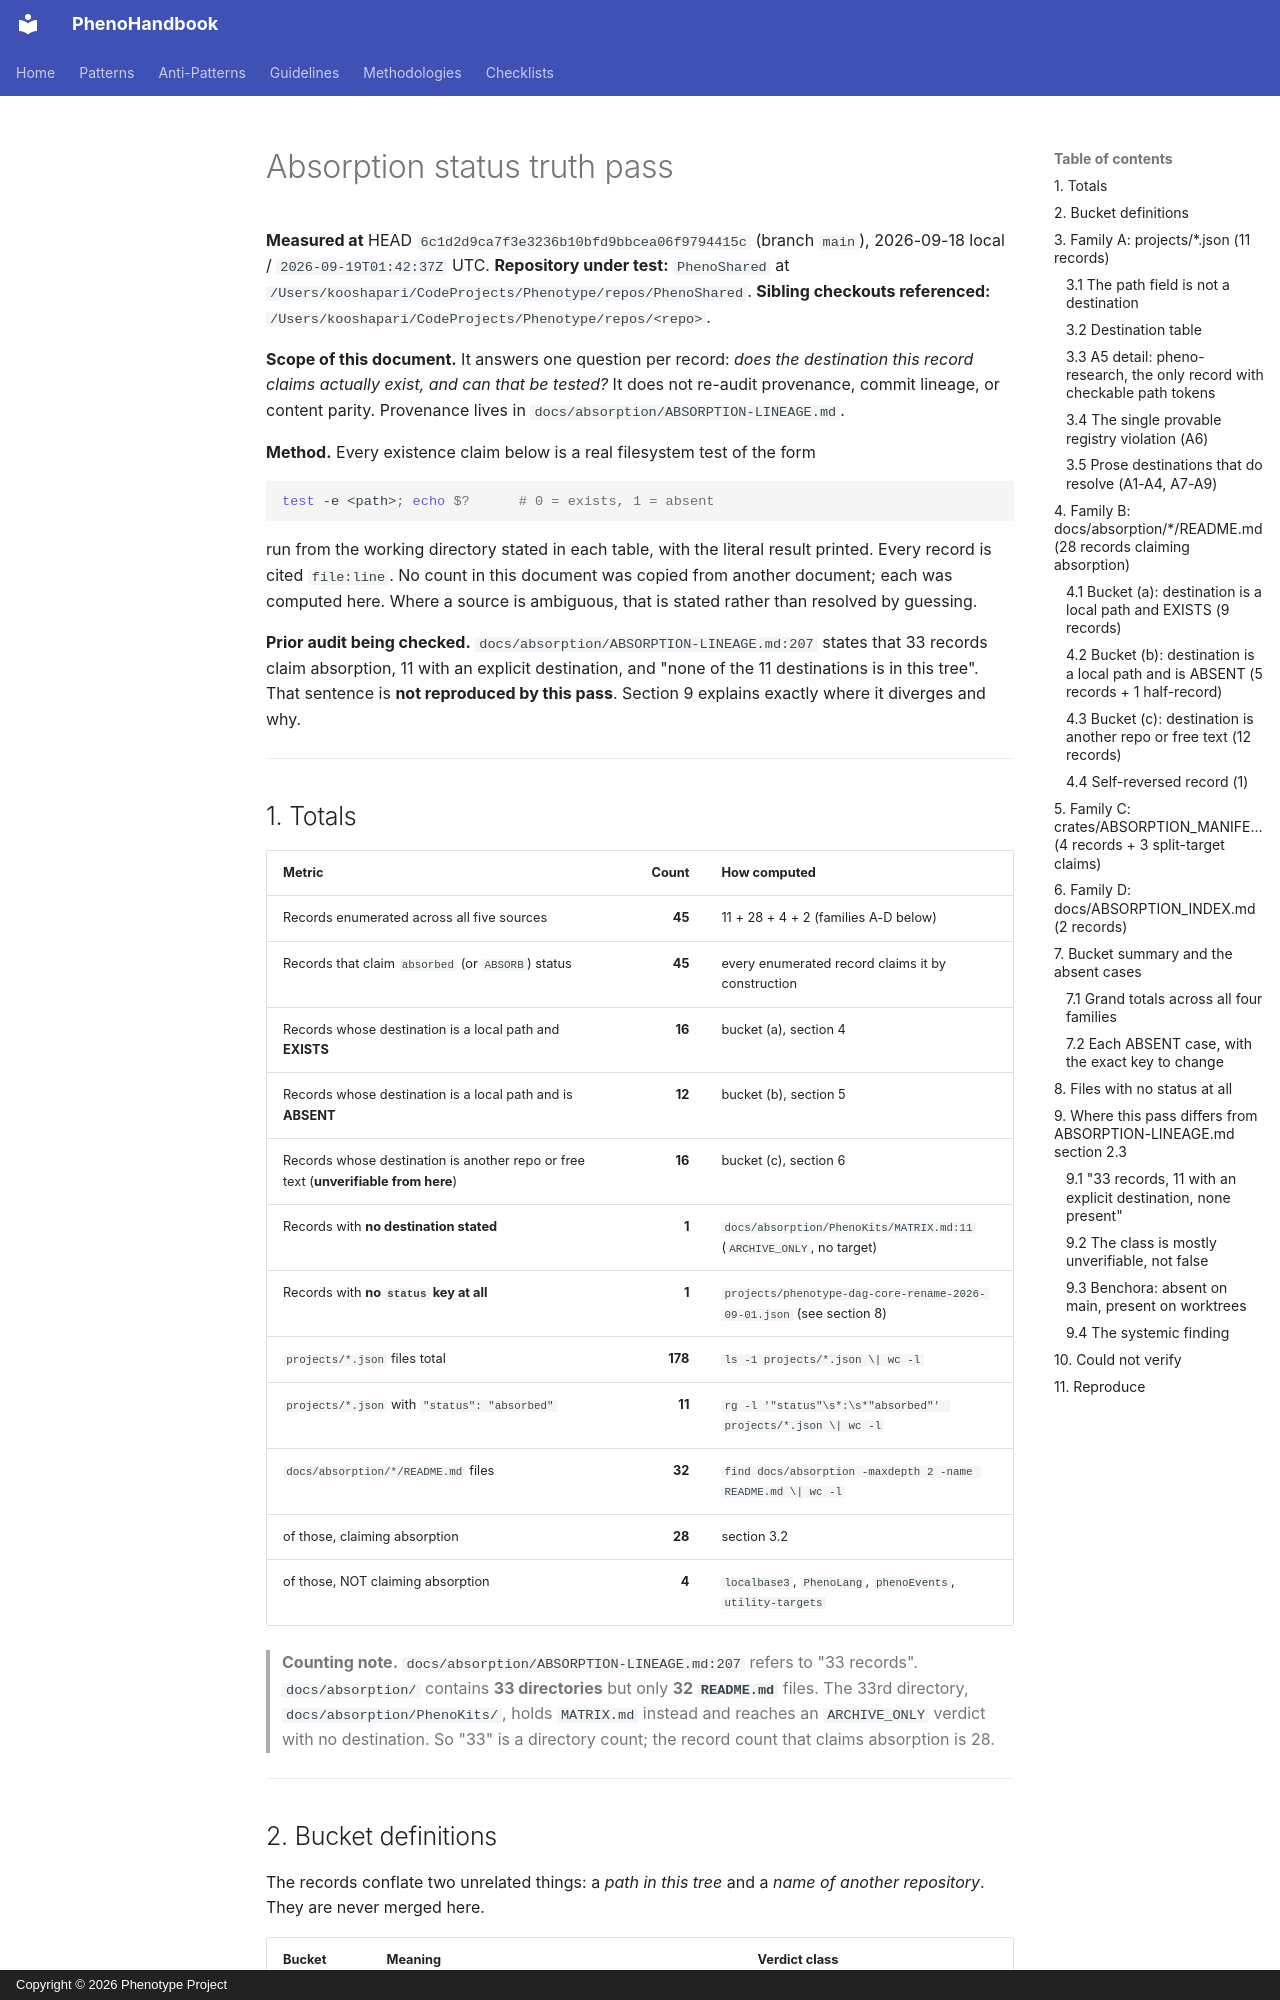

repository: KooshaPari/PhenoShared · page: audits/ABSORPTION-STATUS-TRUTH/index.html · generator: mkdocs · copyright: Copyright © 2026 Phenotype Project

# Absorption status truth pass

**Measured at** HEAD `6c1d2d9ca7f3e3236b10bfd9bbcea06f9794415c` (branch `main`),
2026-09-18 local / `2026-09-19T01:42:37Z` UTC.
**Repository under test:** `PhenoShared` at
`/Users/kooshapari/CodeProjects/Phenotype/repos/PhenoShared`.
**Sibling checkouts referenced:** `/Users/kooshapari/CodeProjects/Phenotype/repos/<repo>`.

**Scope of this document.** It answers one question per record: *does the destination
this record claims actually exist, and can that be tested?* It does not re-audit
provenance, commit lineage, or content parity. Provenance lives in
`docs/absorption/ABSORPTION-LINEAGE.md`.

**Method.** Every existence claim below is a real filesystem test of the form

```sh
test -e <path>; echo $?      # 0 = exists, 1 = absent
```

run from the working directory stated in each table, with the literal result printed.
Every record is cited `file:line`. No count in this document was copied from another
document; each was computed here. Where a source is ambiguous, that is stated rather
than resolved by guessing.

**Prior audit being checked.** `docs/absorption/ABSORPTION-LINEAGE.md:207` states that
33 records claim absorption, 11 with an explicit destination, and "none of the 11
destinations is in this tree". That sentence is **not reproduced by this pass**.
Section 9 explains exactly where it diverges and why.

---

## 1. Totals

| Metric | Count | How computed |
|---|---:|---|
| Records enumerated across all five sources | **45** | 11 + 28 + 4 + 2 (families A-D below) |
| Records that claim `absorbed` (or `ABSORB`) status | **45** | every enumerated record claims it by construction |
| Records whose destination is a local path and **EXISTS** | **16** | bucket (a), section 4 |
| Records whose destination is a local path and is **ABSENT** | **12** | bucket (b), section 5 |
| Records whose destination is another repo or free text (**unverifiable from here**) | **16** | bucket (c), section 6 |
| Records with **no destination stated** | **1** | `docs/absorption/PhenoKits/MATRIX.md:11` (`ARCHIVE_ONLY`, no target) |
| Records with **no `status` key at all** | **1** | `projects/phenotype-dag-core-rename-2026-09-01.json` (see section 8) |
| `projects/*.json` files total | **178** | `ls -1 projects/*.json \| wc -l` |
| `projects/*.json` with `"status": "absorbed"` | **11** | `rg -l '"status"\s*:\s*"absorbed"' projects/*.json \| wc -l` |
| `docs/absorption/*/README.md` files | **32** | `find docs/absorption -maxdepth 2 -name README.md \| wc -l` |
| of those, claiming absorption | **28** | section 3.2 |
| of those, NOT claiming absorption | **4** | `localbase3`, `PhenoLang`, `phenoEvents`, `utility-targets` |

> **Counting note.** `docs/absorption/ABSORPTION-LINEAGE.md:207` refers to "33 records".
> `docs/absorption/` contains **33 directories** but only **32 `README.md`** files.
> The 33rd directory, `docs/absorption/PhenoKits/`, holds `MATRIX.md` instead and
> reaches an `ARCHIVE_ONLY` verdict with no destination. So "33" is a directory count;
> the record count that claims absorption is 28.

---
